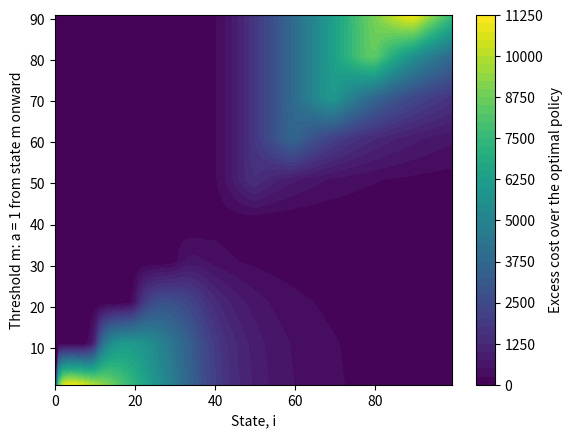
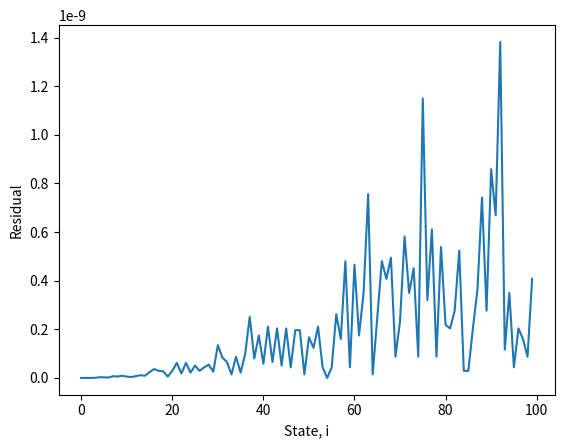

Recreate these plots in Python, in order.
##    Importing Relavent Packages   ##
import numpy as np
import matplotlib.pyplot as plt

#################################################################################

#Parameters

#Define [Birth rate, Death rate,
#Discount factor, Cost constant for remaining in a state,
#Cost constant for remaining in a state, Number of iterations used for optimization,
#Number of considered states, Number of plotted states]

lam, mu, alpha, P, C, n, s, s_plot = [
    0.5, 1.0, 1.0,
    1000, 25000,
    5000, 250, 100,
]


#################################################################################

#Constructing arrays to recrod results.

#Matrix of costs across states and iterations, Vector for optimal descions,
#vector for optimal costs, Vector for states.
V_matrix = np.zeros((s, n))
D_opt = np.zeros(s)
V_opt = np.zeros(s)
states = np.arange(0, s_plot)


#################################################################################

# Function for producing generator matrix components.
def rates(i, d, lam, mu):

    #Birth rate.
    forw =  lam * i

    if i == 0:
        #Death rate at zeroth state.
        back = 0
        detect = 0

        #Diagonal entry for the zeroth row.
        same = -forw

    else:

        #Death rate for a general state.
        back = mu * i
        detect = d

        #Diagonal entry for a general state.
        same = -(forw + back + detect)

    return forw, back, detect, same


#################################################################################


#Function for computing the Bellman equation.
def bellman(
    i,
    alpha,
    C,
    P,
    V_back,
    V_forw,
    V_zero,
    lam,
    mu,
):

    # Cost when detection is not applied.
    d = 0

    forw, back, detect, diag = rates(
        i,
        d,
        lam,
        mu
    )

    K = (P * i + C * d) / (alpha - diag)

    K += (
        V_forw * forw
        + V_back * back
        + V_zero * detect
    ) / (alpha - diag)


    # Cost when detection is applied.
    d = 1

    forw, back, detect, diag = rates(
        i,
        d,
        lam,
        mu
    )

    L = (P * i + C * d) / (alpha - diag)

    L += (
        V_forw * forw
        + V_back * back
        + V_zero * detect
    ) / (alpha - diag)


    if K <= L:
        return K, 0
    else:
        return L, 1

#################################################################################

#Main Loop for finding optimal discounted cost and assosiated polciy.
for j in range(1, n):

    for i in range(s):

        # Lower boundary state.
        if i == 0:
            V_matrix[i, j], d = bellman(
                i,
                alpha,
                C,
                P,
                0,
                V_matrix[i + 1, j - 1],
                V_matrix[0, j - 1],
                lam,
                mu
            )

        # Upper boundary state.
        elif i == s - 1:

            V_forw = V_matrix[i, j - 1] + (P / alpha)
            V_matrix[i, j], d = bellman(
                i,
                alpha,
                C,
                P,
                V_matrix[i - 1, j - 1],
                V_forw,
                V_matrix[0, j - 1],
                lam,
                mu
            )

        # Intermediate states.
        else:

            V_matrix[i, j], d = bellman(
                i,
                alpha,
                C,
                P,
                V_matrix[i - 1, j - 1],
                V_matrix[i + 1, j - 1],
                V_matrix[0, j - 1],
                lam,
                mu,
            )

        # Record optimal values at the final iteration.
        if j == n - 1:

            V_opt[i] = V_matrix[i, j]
            D_opt[i] = d



#################################################################################

#Function for computing cost under a arbitiary policy.
def cost_policy(
    D,
    P,
    C,
    alpha,
    s,
    n,
    lam,
    mu
):

    # Initialize cost matrix for the policy.
    V = np.zeros((s, n))

    # Iterate through time steps.
    for j in range(1, n):

        # Iterate through all states.
        for i in range(s):

            # Get action from the policy vector.
            d = D[i]

            # Compute corresponding transition rates.
            forw, back, detect, diag = rates(
                i,
                d,
                lam,
                mu
            )

            # Lower boundary condition for policy cost.
            if i == 0:

                V[i, j] = (
                    P * i + C * d
                ) / (alpha - diag)

                V[i, j] += (
                    V[i + 1, j - 1] * forw
                ) / (alpha - diag)

            # Upper boundary condition for policy cost.
            elif i == s - 1:

                V_forw = V[i, j - 1] + (P / alpha)

                V[i, j] = (
                    P * i + C * d
                ) / (alpha - diag)

                V[i, j] += (
                    V[i - 1, j - 1] * back
                    + V_forw * forw
                    + V[0, j - 1] * detect
                ) / (alpha - diag)

            # Intermediate states for policy cost.
            else:
                V[i, j] = (
                    P * i + C * d
                ) / (alpha - diag)

                V[i, j] += (
                    V[i - 1, j - 1] * back
                    + V[i + 1, j - 1] * forw
                    + V[0, j - 1] * detect
                ) / (alpha - diag)

    # Return the converged cost vector.
    return V[:, n - 1]

#################################################################################

#Constructing and filling arrays and matrices for plotting.

# Slice optimal results for plotting.
V_opt_plot = V_opt[:s_plot]
D_opt_plot = D_opt[:s_plot]


# Threshold values to be tested.
spacing = np.arange(1, s_plot, 10)

# Difference between the policy cost and optimal cost.
diff = np.zeros((len(spacing), s_plot))


# Loop over all threshold policies to be evaluated.
for k in range(len(spacing)):

    # Threshold for the policy we are testing.
    m = spacing[k]

    # Policy:
    # No detection for i < m
    # detect for i >= m
    D_pol = np.zeros(s)
    D_pol[m:] = 1

    # There is no reason to apply detection at state 0.
    D_pol[0] = 0

    # Cost corresponding to this policy.
    V_pol = cost_policy(
        D_pol,
        P,
        C,
        alpha,
        s,
        n,
        lam,
        mu
    )

    V_pol_plot = V_pol[:s_plot]

    # Calculate difference from the optimal cost.
    diff[k, :] = V_pol_plot - V_opt_plot

#################################################################################

# Contour plot of excess costs across thresholds and states.

plt.contourf(
    states,
    spacing,
    diff,
    levels=50
)
plt.colorbar(
    label="Excess cost over the optimal policy"
)
plt.xlabel("State, i")
plt.ylabel(
    "Threshold m: a = 1 from state m onward"
)
plt.show()

# Print optimal decisions for the plotted states.
print(D_opt_plot)

#################################################################################

#Compute the Bellman residual.

# Compute left-hand side of the Bellman fixed-point equation.
Vect_1 = alpha * V_opt_plot

# Initialize right-hand side vector.
Vect_2 = np.zeros(s_plot)

# Loop through all plotted states to compute Bellman residual.
for i in range(s_plot):

    # Retrieve optimal action and rates for state i.
    d = D_opt_plot[i]
    forw, back, detect, diag = rates(
        i,
        d,
        lam,
        mu
    )

    # Lower boundary Bellman evaluation.
    if i == 0:

        Vect_2[i] = i * P + C * d

        Vect_2[i] += (
            V_opt[i + 1] - V_opt[i]
        ) * forw

    # Intermediate and upper states Bellman evaluation.
    else:

        Vect_2[i] = i * P + C * d
        Vect_2[i] += (
            V_opt[i + 1] - V_opt[i]
        ) * forw
        Vect_2[i] += (
            V_opt[i - 1] - V_opt[i]
        ) * back
        Vect_2[i] += (
            V_opt[0] - V_opt[i]
        ) * detect


# Compute absolute residual difference.
Diff = Vect_1 - Vect_2
Diff = np.abs(Diff)

# Print maximum residual and full residual vector.
print(np.max(Diff))
print(Diff)

#Array for states.
states = np.arange(0, s_plot)

#################################################################################

# Plotting the residuals to verify Bellman optimality.
plt.plot(states, Diff)
plt.xlabel("State, i")
plt.ylabel("Residual")
plt.show()
